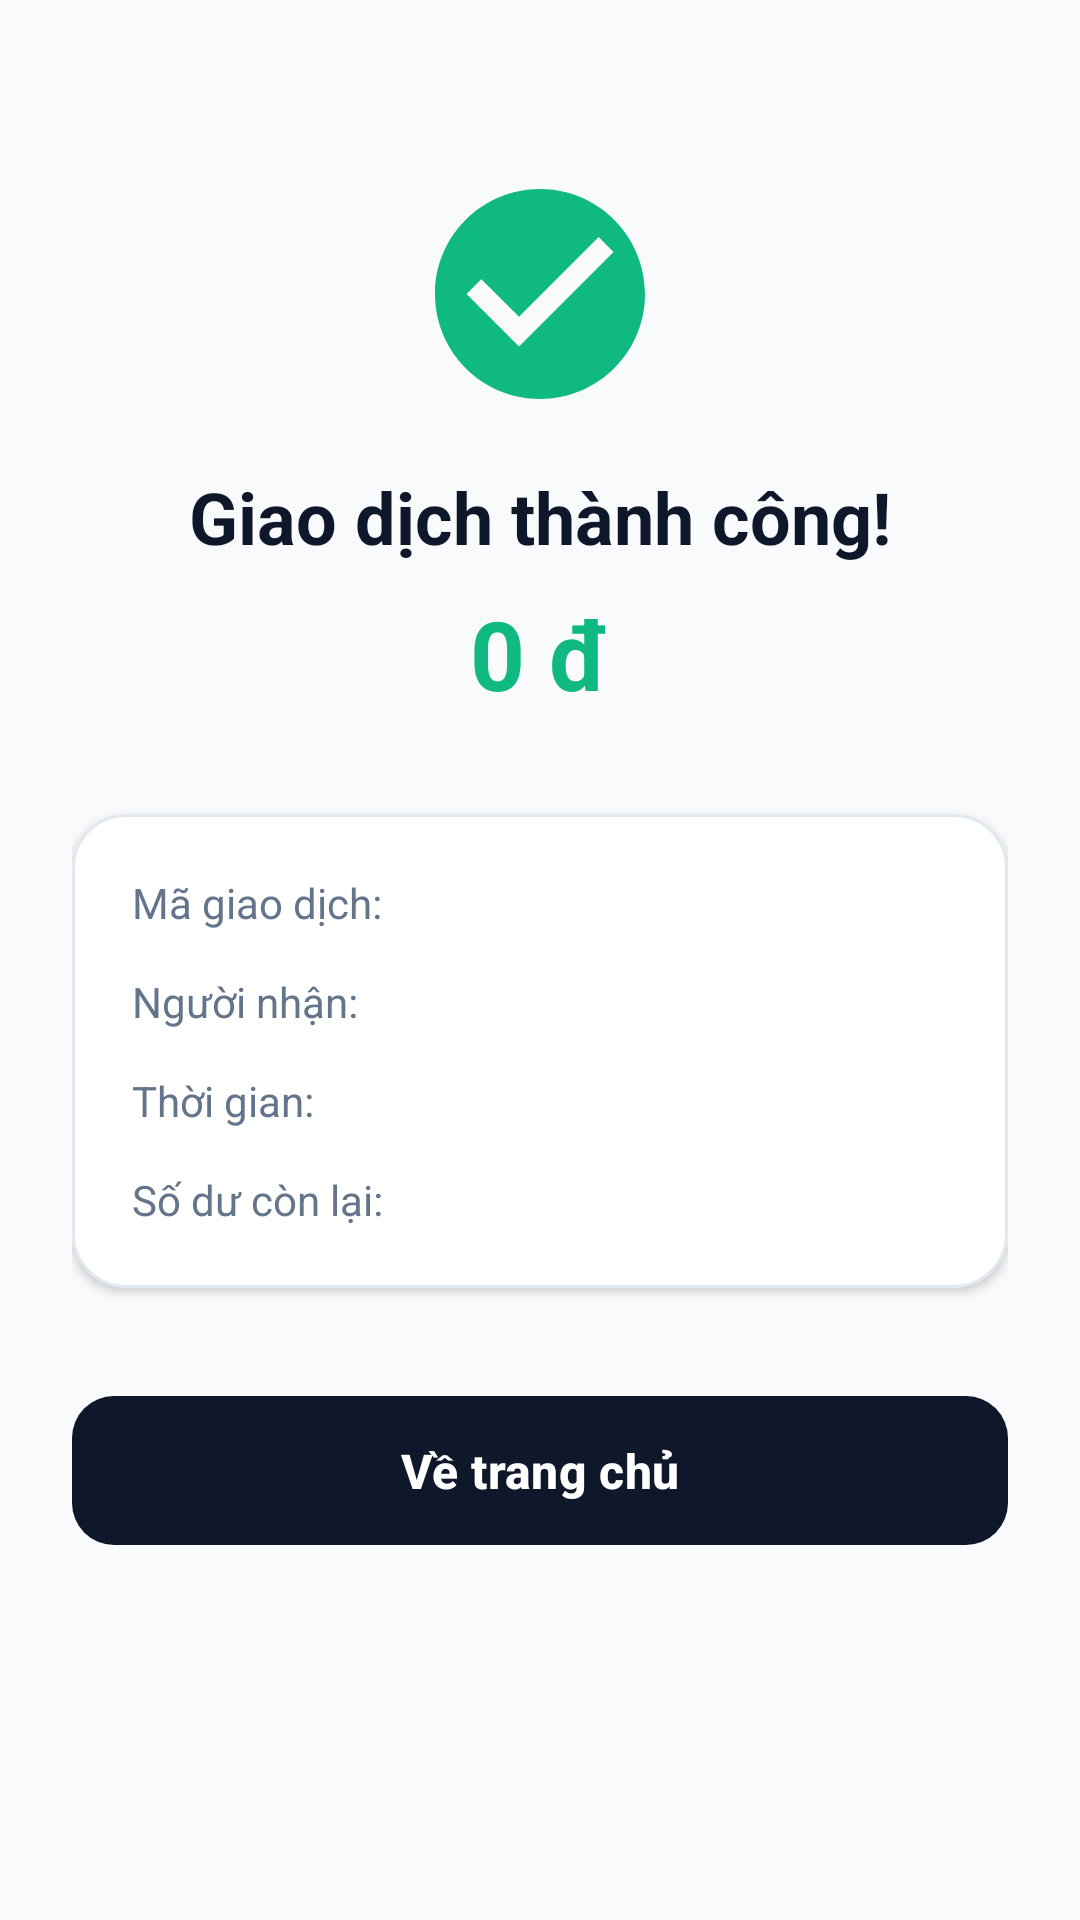

Reconstruct the res/layout file that produces this screen, plus the resources it refers to.
<!-- AndroidManifest.xml: application theme Theme.DigitalWallet -->
<!-- res/layout/fragment_transfer_result.xml -->
<?xml version="1.0" encoding="utf-8"?>
<ScrollView xmlns:android="http://schemas.android.com/apk/res/android"
    xmlns:app="http://schemas.android.com/apk/res-auto"
    xmlns:tools="http://schemas.android.com/tools"
    android:layout_width="match_parent"
    android:layout_height="match_parent"
    android:fillViewport="true"
    android:background="@color/surface_light">

    <LinearLayout
        android:layout_width="match_parent"
        android:layout_height="wrap_content"
        android:orientation="vertical"
        android:padding="24dp"
        android:gravity="center_horizontal">

        
        <ImageView
            android:layout_width="84dp"
            android:layout_height="84dp"
            android:src="@drawable/ic_check_circle"
            android:layout_marginTop="32dp"
            android:layout_marginBottom="16dp" />

        <TextView
            android:layout_width="wrap_content"
            android:layout_height="wrap_content"
            android:text="Giao dịch thành công!"
            android:textSize="24sp"
            android:textStyle="bold"
            android:textColor="@color/text_primary" />

        <TextView
            android:id="@+id/tvResultAmount"
            android:layout_width="wrap_content"
            android:layout_height="wrap_content"
            android:text="0 đ"
            android:textSize="32sp"
            android:textStyle="bold"
            android:textColor="@color/status_success"
            android:layout_marginTop="8dp"
            android:layout_marginBottom="32dp" />

        
        <com.google.android.material.card.MaterialCardView
            android:layout_width="match_parent"
            android:layout_height="wrap_content"
            app:cardCornerRadius="18dp"
            app:cardElevation="2dp"
            app:strokeWidth="1dp"
            app:strokeColor="@color/surface_border"
            app:cardBackgroundColor="@color/white"
            android:layout_marginBottom="32dp">

            <LinearLayout
                android:layout_width="match_parent"
                android:layout_height="wrap_content"
                android:orientation="vertical"
                android:padding="20dp">

                
                <LinearLayout
                    android:layout_width="match_parent"
                    android:layout_height="wrap_content"
                    android:orientation="horizontal"
                    android:layout_marginBottom="14dp">

                    <TextView
                        android:layout_width="0dp"
                        android:layout_height="wrap_content"
                        android:layout_weight="1"
                        android:text="Mã giao dịch:"
                        android:textColor="@color/text_secondary"
                        android:textSize="14sp" />

                    <TextView
                        android:id="@+id/tvResultTxId"
                        android:layout_width="wrap_content"
                        android:layout_height="wrap_content"
                        android:textColor="@color/text_primary"
                        android:textSize="13sp"
                        android:textStyle="bold"
                        android:ellipsize="middle"
                        android:singleLine="true"
                        android:maxWidth="160dp"
                        tools:text="f20e0d73-45cf-..." />
                </LinearLayout>

                
                <LinearLayout
                    android:layout_width="match_parent"
                    android:layout_height="wrap_content"
                    android:orientation="horizontal"
                    android:layout_marginBottom="14dp">

                    <TextView
                        android:layout_width="0dp"
                        android:layout_height="wrap_content"
                        android:layout_weight="1"
                        android:text="Người nhận:"
                        android:textColor="@color/text_secondary"
                        android:textSize="14sp" />

                    <TextView
                        android:id="@+id/tvResultRecipient"
                        android:layout_width="wrap_content"
                        android:layout_height="wrap_content"
                        android:textColor="@color/text_primary"
                        android:textSize="14sp"
                        android:textStyle="bold"
                        tools:text="0987654321" />
                </LinearLayout>

                
                <LinearLayout
                    android:layout_width="match_parent"
                    android:layout_height="wrap_content"
                    android:orientation="horizontal"
                    android:layout_marginBottom="14dp">

                    <TextView
                        android:layout_width="0dp"
                        android:layout_height="wrap_content"
                        android:layout_weight="1"
                        android:text="Thời gian:"
                        android:textColor="@color/text_secondary"
                        android:textSize="14sp" />

                    <TextView
                        android:id="@+id/tvResultTime"
                        android:layout_width="wrap_content"
                        android:layout_height="wrap_content"
                        android:textColor="@color/text_primary"
                        android:textSize="14sp"
                        tools:text="14:30 - 01/10/2026" />
                </LinearLayout>

                
                <LinearLayout
                    android:layout_width="match_parent"
                    android:layout_height="wrap_content"
                    android:orientation="horizontal">

                    <TextView
                        android:layout_width="0dp"
                        android:layout_height="wrap_content"
                        android:layout_weight="1"
                        android:text="Số dư còn lại:"
                        android:textColor="@color/text_secondary"
                        android:textSize="14sp" />

                    <TextView
                        android:id="@+id/tvResultBalanceAfter"
                        android:layout_width="wrap_content"
                        android:layout_height="wrap_content"
                        android:textColor="@color/text_primary"
                        android:textSize="14sp"
                        android:textStyle="bold"
                        tools:text="1.500.000 đ" />
                </LinearLayout>

            </LinearLayout>
        </com.google.android.material.card.MaterialCardView>

        
        <com.google.android.material.button.MaterialButton
            android:id="@+id/btnHome"
            style="@style/FintechButtonPrimary"
            android:layout_width="match_parent"
            android:layout_height="wrap_content"
            android:text="Về trang chủ"
            android:textSize="16sp"
            android:textStyle="bold" />

    </LinearLayout>
</ScrollView>
<!-- resources referenced by this layout -->
<resources>
  <color name="status_success">#10B981</color>
  <color name="surface_border">#E2E8F0</color>
  <color name="surface_light">#F8FAFC</color>
  <color name="text_primary">#0F172A</color>
  <color name="text_secondary">#64748B</color>
  <color name="white">#FFFFFFFF</color>
  <!-- drawable ic_check_circle (drawable) -->
  <vector xmlns:android="http://schemas.android.com/apk/res/android"
      android:width="64dp"
      android:height="64dp"
      android:viewportWidth="24"
      android:viewportHeight="24">
    <path
        android:fillColor="@color/accent_emerald"
        android:pathData="M12,2C6.48,2 2,6.48 2,12s4.48,10 10,10 10,-4.48 10,-10S17.52,2 12,2zm-2,15l-5,-5 1.41,-1.41L10,14.17l7.59,-7.59L19,8l-9,9z"/>
  </vector>
  <style name="FintechButtonPrimary" parent="Widget.Material3.Button">
          <item name="cornerRadius">14dp</item>
          <item name="android:textColor">@color/white</item>
          <item name="backgroundTint">@color/primary</item>
          <item name="android:paddingTop">14dp</item>
          <item name="android:paddingBottom">14dp</item>
      </style>
  <style name="Theme.DigitalWallet" parent="Base.Theme.DigitalWallet" />
  <color name="accent_emerald">#10B981</color>
  <color name="primary">#0F172A</color>
  <style name="Base.Theme.DigitalWallet" parent="Theme.Material3.DayNight.NoActionBar">
          <item name="colorPrimary">@color/primary</item>
          <item name="colorOnPrimary">@color/white</item>
          <item name="colorSecondary">@color/accent_emerald</item>
          <item name="colorOnSecondary">@color/white</item>
          <item name="android:statusBarColor">@color/primary</item>
          <item name="android:windowLightStatusBar">false</item>
          <item name="android:windowBackground">@color/surface_light</item>
      </style>
</resources>
